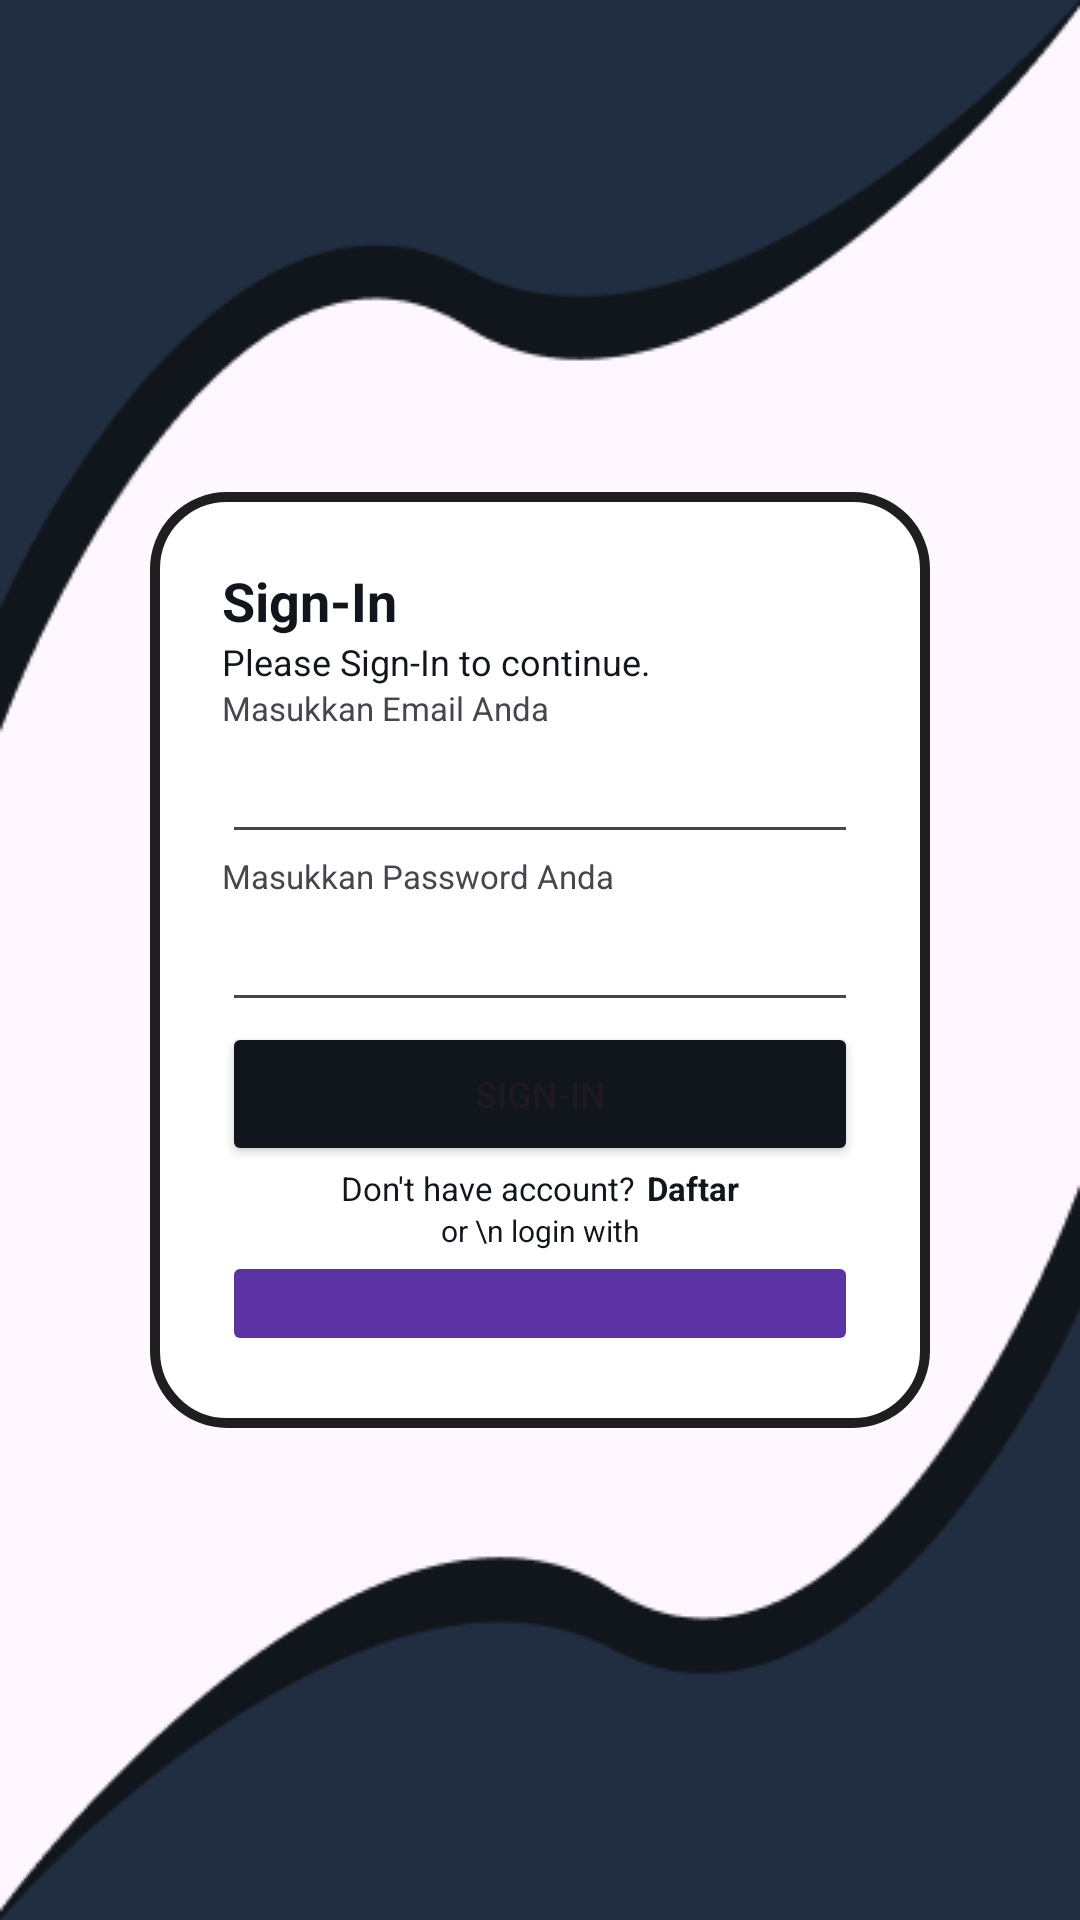

This screen was rendered from an Android layout file. Write that file and the resources it references.
<!-- AndroidManifest.xml: application theme Theme.MediMemo -->
<!-- res/layout/activity_sign_in.xml -->
<?xml version="1.0" encoding="utf-8"?>
<androidx.constraintlayout.widget.ConstraintLayout xmlns:android="http://schemas.android.com/apk/res/android"
    xmlns:app="http://schemas.android.com/apk/res-auto"
    xmlns:tools="http://schemas.android.com/tools"
    android:layout_width="match_parent"
    android:layout_height="match_parent"
    tools:context=".ui.signin.SignInActivity">

    <ImageView
        android:layout_width="match_parent"
        android:layout_height="wrap_content"
        android:adjustViewBounds="true"
        android:src="@drawable/vector_1"
        app:layout_constraintEnd_toEndOf="parent"
        app:layout_constraintStart_toStartOf="parent"
        app:layout_constraintTop_toTopOf="parent" />

    <ImageView
        android:layout_width="match_parent"
        android:layout_height="wrap_content"
        android:adjustViewBounds="true"
        android:src="@drawable/vector_3"
        app:layout_constraintEnd_toEndOf="parent"
        app:layout_constraintStart_toStartOf="parent"
        app:layout_constraintTop_toTopOf="parent" />

    <ImageView
        android:layout_width="match_parent"
        android:layout_height="wrap_content"
        android:src="@drawable/vector_1_1"
        android:adjustViewBounds="true"
        app:layout_constraintBottom_toBottomOf="parent"
        app:layout_constraintEnd_toEndOf="parent"
        app:layout_constraintStart_toStartOf="parent" />

    <ImageView
        android:layout_width="match_parent"
        android:layout_height="wrap_content"
        android:src="@drawable/vector_3_1"
        android:adjustViewBounds="true"
        app:layout_constraintBottom_toBottomOf="parent"
        app:layout_constraintEnd_toEndOf="parent"
        app:layout_constraintStart_toStartOf="parent" />

    <LinearLayout
        android:layout_width="match_parent"
        android:layout_height="wrap_content"
        android:background="@drawable/card_login"
        android:orientation="vertical"
        android:padding="24dp"
        android:layout_marginStart="50dp"
        android:layout_marginEnd="50dp"
        app:layout_constraintBottom_toBottomOf="parent"
        app:layout_constraintEnd_toEndOf="parent"
        app:layout_constraintHorizontal_bias="0.497"
        app:layout_constraintStart_toStartOf="parent"
        app:layout_constraintTop_toTopOf="parent">

        <TextView
            android:layout_width="wrap_content"
            android:layout_height="match_parent"
            android:text="Sign-In"
            android:textSize="18sp"
            android:textStyle="bold"
            android:textColor="#11151C"/>

        <TextView
            android:layout_width="match_parent"
            android:layout_height="wrap_content"
            android:text="Please Sign-In to continue."
            android:textSize="12sp"
            android:textStyle="normal"
            android:textColor="#11151C"/>

        <TextView
            android:layout_width="match_parent"
            android:layout_height="wrap_content"
            android:text="Masukkan Email Anda"
            android:textSize="11sp"/>

        <EditText
            android:id="@+id/edt_lg_email"
            android:layout_width="match_parent"
            android:layout_height="wrap_content"
            />

        <TextView
            android:layout_width="match_parent"
            android:layout_height="wrap_content"
            android:text="Masukkan Password Anda"
            android:textSize="11sp"/>

        <EditText
            android:id="@+id/edt_lg_password"
            android:layout_width="match_parent"
            android:layout_height="wrap_content"
            android:inputType="textPassword"
            android:importantForAutofill="no" />

        <Button
            android:id="@+id/btn_sign_in"
            android:layout_width="match_parent"
            android:layout_height="wrap_content"
            android:text="Sign-In"
            android:textSize="12sp"
            android:backgroundTint="#11151C"/>

        <LinearLayout
            android:layout_gravity="center"
            android:layout_width="wrap_content"
            android:layout_height="wrap_content"
            android:orientation="horizontal">

            <TextView
                android:layout_width="wrap_content"
                android:layout_height="wrap_content"
                android:text="Don't have account?"
                android:textSize="11sp"
                android:textColor="#11151C"/>
            <TextView
                android:id="@+id/tv_register"
                android:layout_width="wrap_content"
                android:layout_height="wrap_content"
                android:text="Daftar"
                android:textStyle="bold"
                android:layout_marginStart="4sp"
                android:clickable="true"
                android:focusable="true"
                android:textSize="11sp"
                android:textColor="#11151C"/>

        </LinearLayout>

        <TextView
            android:layout_width="match_parent"
            android:layout_height="match_parent"
            android:text="or \n login with"
            android:textSize="10sp"
            android:textColor="#11151C"
            android:textAlignment="center"/>

        <ImageButton
            android:id="@+id/btn_lg_gso"
            android:layout_width="match_parent"
            android:layout_height="35dp"
            android:scaleType="fitCenter"
            android:backgroundTint="#5B33A3"
            android:src="@drawable/google_logo" />
    </LinearLayout>


</androidx.constraintlayout.widget.ConstraintLayout>
<!-- resources referenced by this layout -->
<resources>
  <!-- drawable card_login (drawable) -->
  <?xml version="1.0" encoding="utf-8"?>
  <shape xmlns:android="http://schemas.android.com/apk/res/android">
      <stroke android:color="#1E1E1E"
          android:width="10px"/>
      <solid android:color="@color/white"/>
      <corners android:radius="24dp"/>
  </shape>
  <!-- drawable vector_1: png bitmap (drawable, 3060 bytes) -->
  <!-- drawable vector_1_1: png bitmap (drawable, 3062 bytes) -->
  <!-- drawable vector_3: png bitmap (drawable, 2568 bytes) -->
  <!-- drawable vector_3_1: png bitmap (drawable, 2612 bytes) -->
  <style name="Theme.MediMemo" parent="Base.Theme.MediMemo" />
  <style name="Base.Theme.MediMemo" parent="Theme.Material3.DayNight.NoActionBar">
          
          
      </style>
  <!-- not gathered from this repository: default colours our renderer supplied (Android Studio template values) -->
  <color name="white">#FFFFFFFF</color>
</resources>
